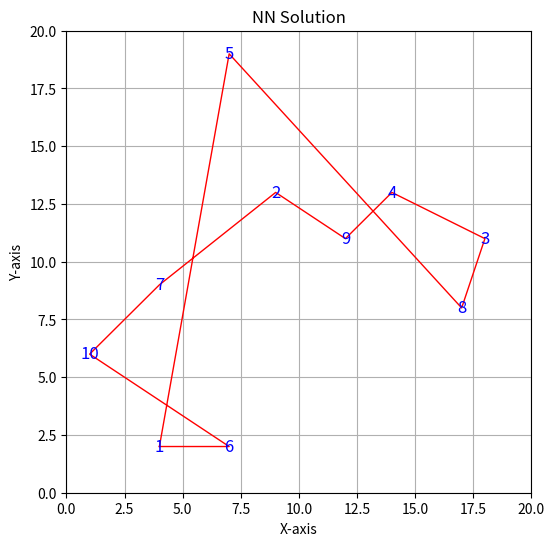

Generate this figure with matplotlib:
import matplotlib.pyplot as plt
import random
from itertools import permutations
from math import sqrt
import time

# path의 길이를 리턴하는 함수
def path_length(graph, path):
    sum = 0
    cur = 0
    for p in path:
        sum += graph[cur][p]
        cur = p
    return sum + graph[cur][0]

# 무차별 대입으로 구하기
def bruth_force(graph):
    # n = 도시의 개수
    n = len(graph)
    solution = [0]
    minimum = float('inf')

    # 모든 path의 총 길이를 구하고 가장 짧은 경로 선택
    path = min(permutations(range(1,n)), key=lambda x: path_length(graph, x))
    return [0]+list(path)+[0], path_length(graph, path)

# NN 알고리즘
def nearest_neighbor_tsp(graph):
    n = len(graph)
    visited = [False] * n
    tour = []
    
    # 방문하지 않는 도시 중 가장 가까운 도시 구하기
    def nearest(current):
        nearest_city = None
        min_dist = float('inf')
        for next_city in range(n):
            if not visited[next_city] and graph[current][next_city] < min_dist:
                min_dist = graph[current][next_city]
                nearest_city = next_city
        return nearest_city
    
    current_city = 0
    visited[current_city] = True
    tour.append(current_city)
    

    near_minimun = 0
    for _ in range(n - 1):
        next_city = nearest(current_city)
        near_minimun += graph[current_city][next_city]
        visited[next_city] = True
        tour.append(next_city)
        current_city = next_city
    
    near_minimun += graph[current_city][0]
    tour.append(tour[0])  # 처음 도시로 돌아가기
    return tour, near_minimun

n = 10
x = [4, 9, 18, 14, 7, 7, 4, 17, 12, 1]
y = [2, 13, 11, 13, 19, 2, 9, 8, 11, 6]
dots = list(zip(x,y))

graph = list(map(lambda x:list(
    map(lambda y:sqrt((dots[x][0]-dots[y][0])**2 + (dots[x][1]-dots[y][1])**2), range(n)
)), range(n)))

solution, path_len = nearest_neighbor_tsp(graph)

# Create a plot
plt.figure(figsize=(6, 6))
for i in range(10):
    plt.text(x[i], y[i], str(i + 1), fontsize=12, ha='center', va='center', color='b')

ggx = []
ggy = []
for t in solution:
    ggx.append(x[t])
    ggy.append(y[t])

plt.plot(ggx, ggy, color='r', linestyle='-', linewidth=1)

plt.title("NN Solution")
plt.xlim(0, 20)
plt.ylim(0, 20)
plt.xlabel("X-axis")
plt.ylabel("Y-axis")
plt.grid(True)
plt.show()
    
